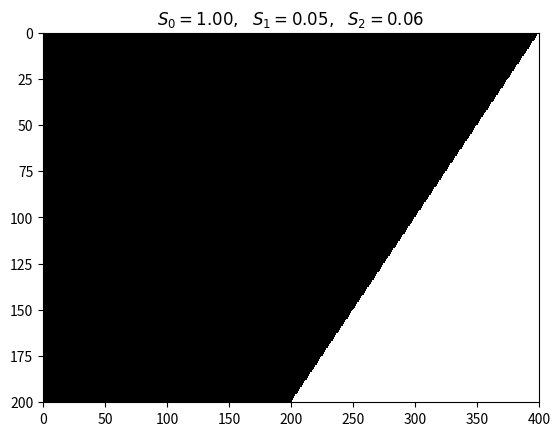

Write Python code to recreate this figure.
from numpy import *
import matplotlib.pyplot as plt
import copy
import sys

if sys.version_info < (3, 0, 0):
	print("Python3 required")
	exit()

def fsa(n):
	A = 1
	B = 2
	C = 3

	state = random.choice([A, B, C])

	for _ in range(n):
		if state == A:
			state = B
			yield 1
		elif state == B:
			if random.random() < 0.5:
				yield 0
			else:
				state = C
				yield 1
		elif state == C:
			state = A
			yield 1

def fsa2(n):
	for i in range(n):
		yield 1 - i % 2

def fsa3(n):
	for i in range(n):
		yield int(i % 4 < 2)

def fsa4(n):
	for i in range(n):
		yield int(i < 100)

def simulate():
	cols = 400
	rows = 200

	grid = zeros((rows, cols))
	grid[0, :] = [x for x in fsa2(cols)]
	grid = grid.astype(uint8)

	def rule(x):
		triplet = ''.join([str(xi) for xi in x])
		
		if triplet in ['110', '100', '000']: return 0
		return 1

	for t in range(1, rows):
		for x in range(1, cols - 1):
			grid[t, x] = rule(grid[t-1, x-1:x+2])

	return grid

if __name__ == '__main__':
	plt.figure()

	res = simulate()

	n = res.shape[1]

	p01 = sum(res[0,:] < 0.5) / n
	p11 = sum(res[0,:] > 0.5) / n
	p02 = sum(res[1,:] < 0.5) / n
	p12 = sum(res[1,:] > 0.5) / n
	p03 = sum(res[2,:] < 0.5) / n
	p13 = sum(res[2,:] > 0.5) / n

	print('Initial Distribution:', p01, p11)
	print('After 1 step:', p02, p12)
	print('After 2 steps:', p03, p13)

	plt.pcolor(res, cmap=plt.cm.binary)
	plt.gca().invert_yaxis()

	S0 = p01 * log2(1/p01) + p11 * log2(1/p11)
	S1 = p02 * log2(1/p02) + p12 * log2(1/p12)
	S2 = p03 * log2(1/p03) + p13 * log2(1/p13)

	plt.title('$S_0 = %.2f,\ \ S_1 = %.2f,\ \ S_2 = %.2f$' % (S0, S1, S2))

	plt.show()
